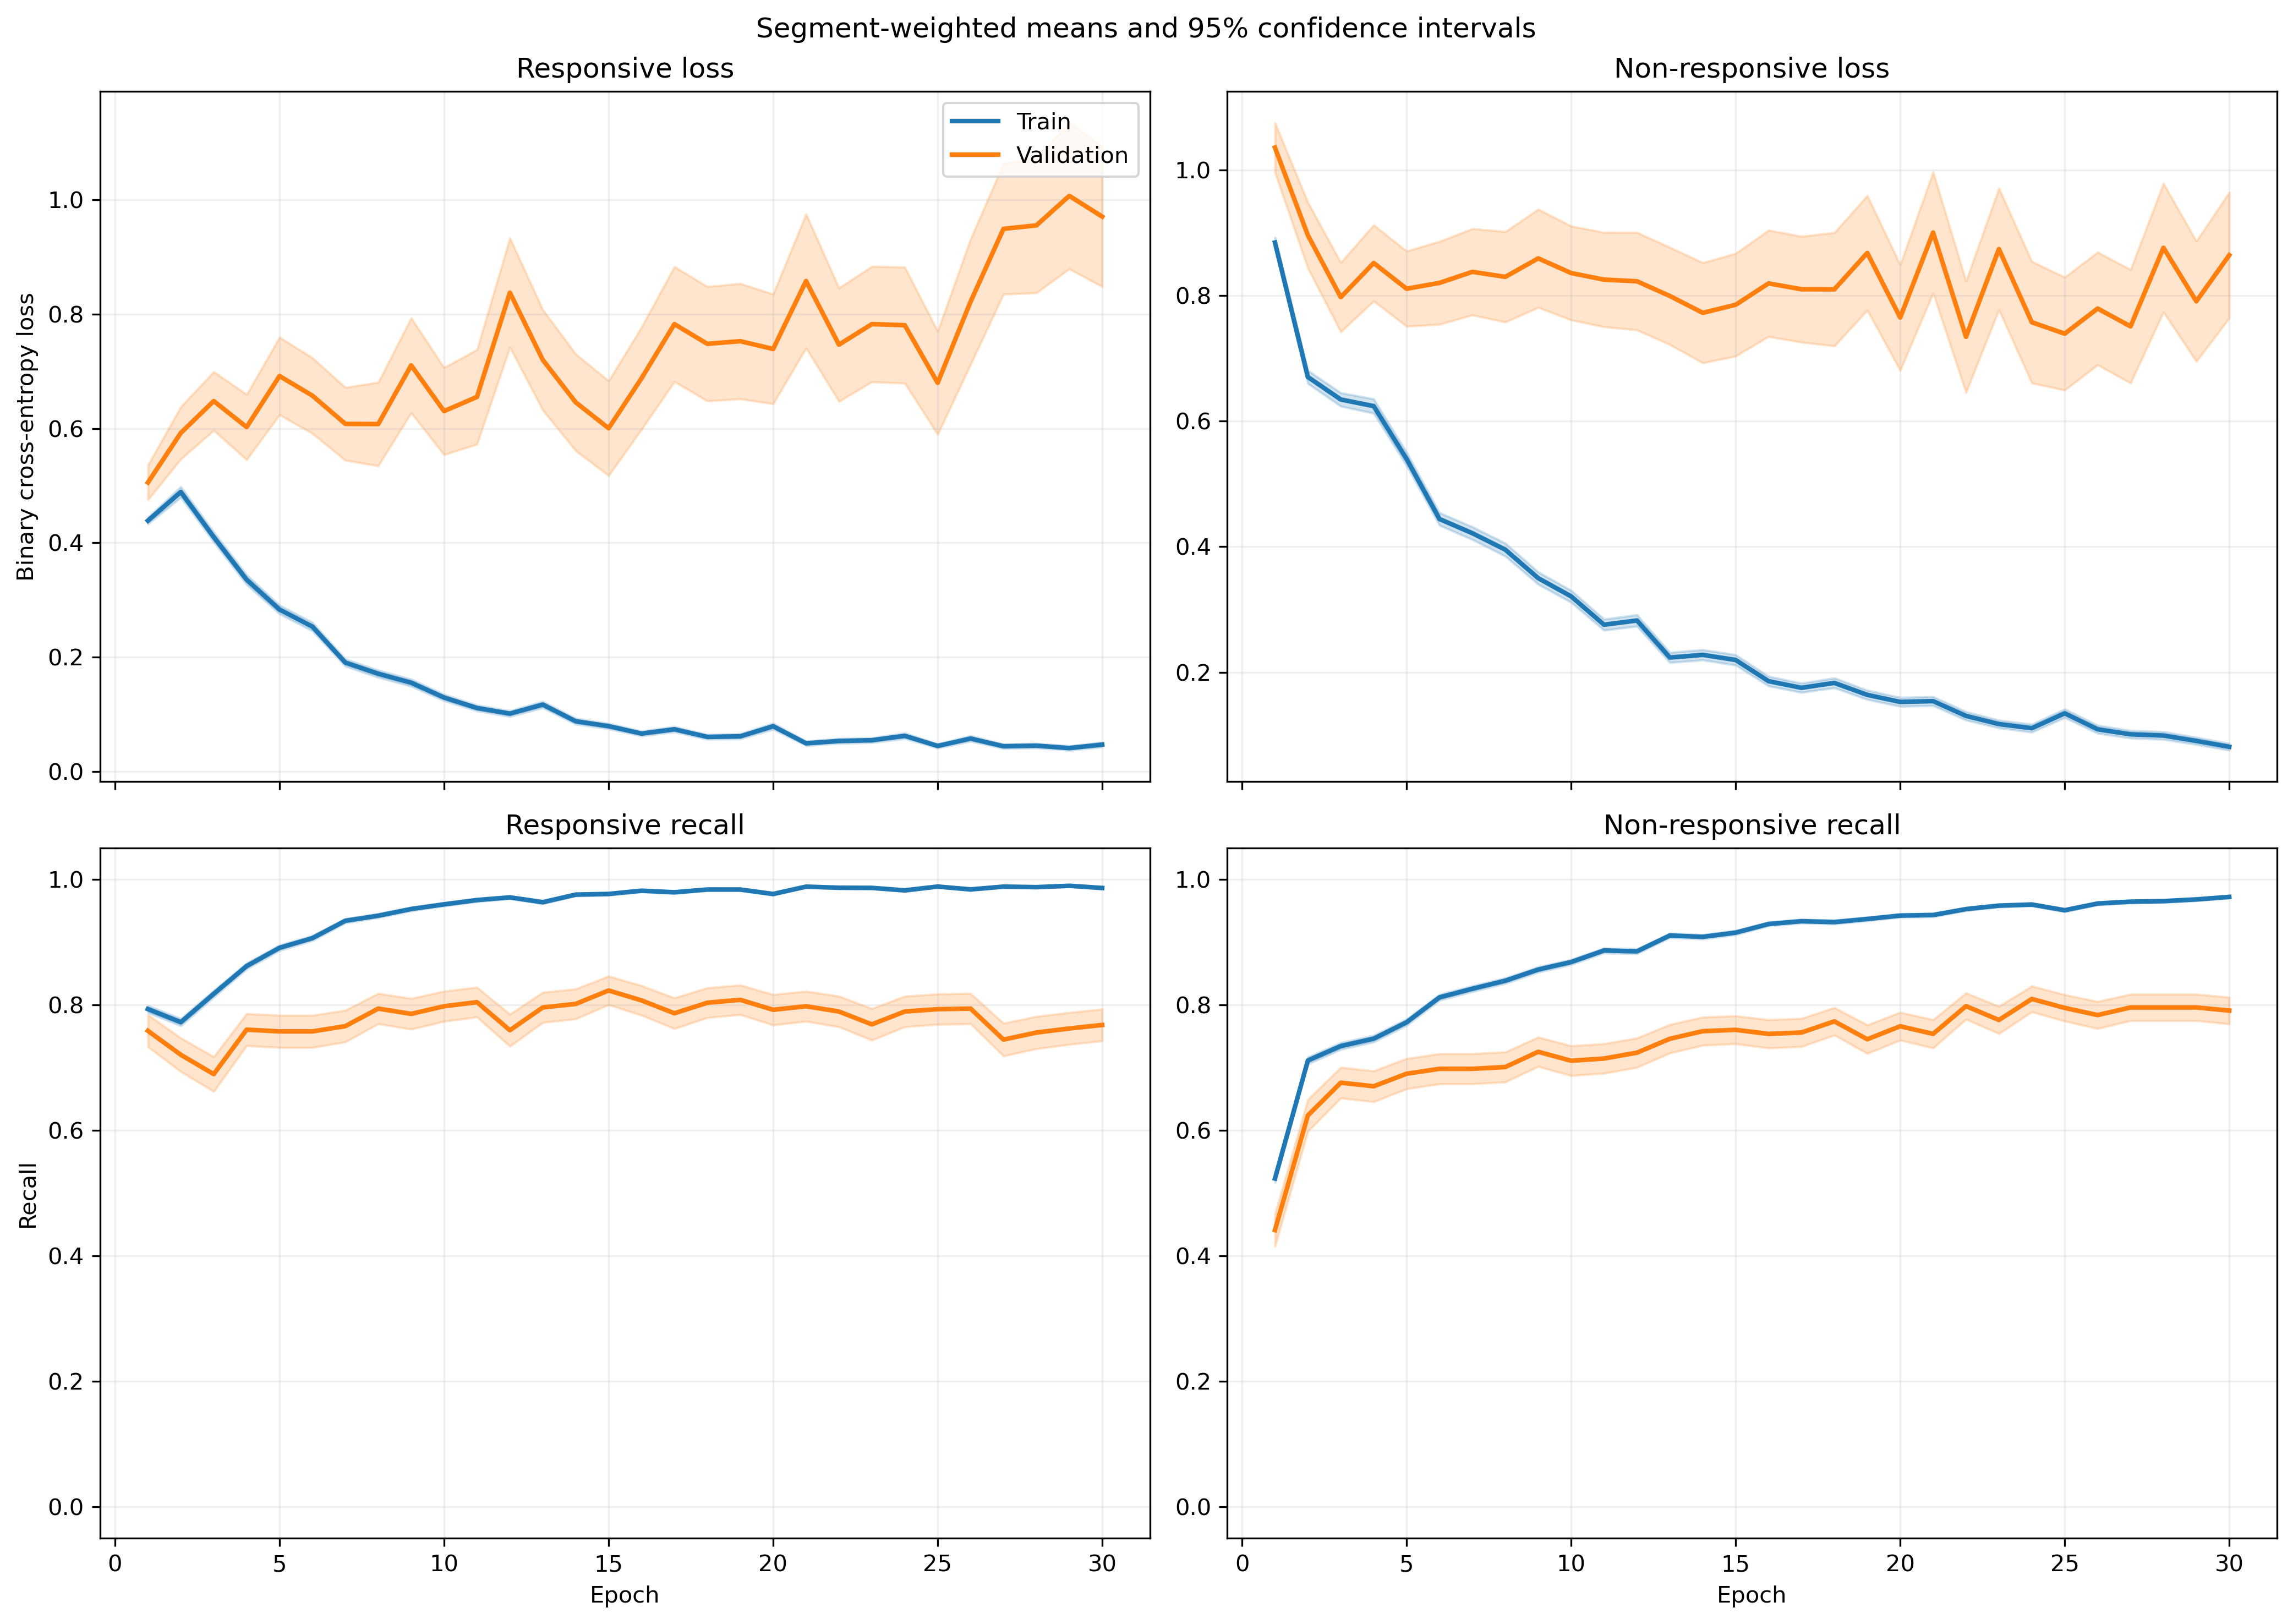

The file beside this chart, header and first rows:
fold, epoch, split, r_loss, r_loss_count, r_loss_sum, r_loss_sum_sq, r_recall, r_recall_count, r_recall_sum, r_recall_sum_sq, nr_loss, nr_loss_count, nr_loss_sum, nr_loss_sum_sq, nr_recall, nr_recall_count, nr_recall_sum, nr_recall_sum_sq
1, 1, train, 0.4508, 1063, 479.2, 429.8, 0.7949, 1063, 845.0, 845.0, 0.8622, 1401, 1208, 1698, 0.5325, 1401, 746.0, 746.0
1, 1, validation, 0.1137, 10, 1.137, 0.1686, 1.0, 10, 10.0, 10.0, , 0, 0.0, 0.0, , 0, 0.0, 0.0
1, 2, train, 0.4161, 1063, 442.3, 696.6, 0.8147, 1063, 866.0, 866.0, 0.8252, 1401, 1156, 2467, 0.6588, 1401, 923.0, 923.0
1, 2, validation, 0.05042, 10, 0.5042, 0.03677, 1.0, 10, 10.0, 10.0, , 0, 0.0, 0.0, , 0, 0.0, 0.0
1, 3, train, 0.2959, 1063, 314.6, 307.9, 0.8758, 1063, 931.0, 931.0, 0.7733, 1401, 1083, 1858, 0.6453, 1401, 904.0, 904.0
1, 3, validation, 0.04479, 10, 0.4479, 0.0295, 1.0, 10, 10.0, 10.0, , 0, 0.0, 0.0, , 0, 0.0, 0.0
1, 4, train, 0.2938, 1063, 312.3, 315.8, 0.8655, 1063, 920.0, 920.0, 0.5825, 1401, 816.1, 1427, 0.7602, 1401, 1065, 1065
1, 4, validation, 0.05813, 10, 0.5813, 0.06633, 1.0, 10, 10.0, 10.0, , 0, 0.0, 0.0, , 0, 0.0, 0.0
1, 5, train, 0.325, 1063, 345.5, 450.9, 0.8843, 1063, 940.0, 940.0, 0.4258, 1401, 596.5, 1033, 0.808, 1401, 1132, 1132
1, 5, validation, 0.04408, 10, 0.4408, 0.02926, 1.0, 10, 10.0, 10.0, , 0, 0.0, 0.0, , 0, 0.0, 0.0
1, 6, train, 0.2873, 1063, 305.4, 504.3, 0.9022, 1063, 959.0, 959.0, 0.3332, 1401, 466.8, 891, 0.8565, 1401, 1200, 1200
1, 6, validation, 0.05528, 10, 0.5528, 0.07779, 1.0, 10, 10.0, 10.0, , 0, 0.0, 0.0, , 0, 0.0, 0.0
1, 7, train, 0.1719, 1063, 182.7, 203.1, 0.9398, 1063, 999.0, 999.0, 0.417, 1401, 584.2, 1247, 0.8273, 1401, 1159, 1159
1, 7, validation, 0.04004, 10, 0.4004, 0.05721, 1.0, 10, 10.0, 10.0, , 0, 0.0, 0.0, , 0, 0.0, 0.0
1, 8, train, 0.1822, 1063, 193.7, 300.6, 0.9454, 1063, 1005, 1005, 0.3719, 1401, 521, 1171, 0.843, 1401, 1181, 1181
1, 8, validation, 0.02852, 10, 0.2852, 0.03356, 1.0, 10, 10.0, 10.0, , 0, 0.0, 0.0, , 0, 0.0, 0.0
1, 9, train, 0.1012, 1063, 107.5, 129.2, 0.9746, 1063, 1036, 1036, 0.3145, 1401, 440.6, 974.6, 0.8665, 1401, 1214, 1214
1, 9, validation, 0.04711, 10, 0.4711, 0.1056, 1.0, 10, 10.0, 10.0, , 0, 0.0, 0.0, , 0, 0.0, 0.0
1, 10, train, 0.13, 1063, 138.1, 214.2, 0.9577, 1063, 1018, 1018, 0.3027, 1401, 424.1, 946.6, 0.8744, 1401, 1225, 1225
1, 10, validation, 0.01831, 10, 0.1831, 0.0106, 1.0, 10, 10.0, 10.0, , 0, 0.0, 0.0, , 0, 0.0, 0.0
1, 11, train, 0.0796, 1063, 84.62, 128, 0.9774, 1063, 1039, 1039, 0.3051, 1401, 427.5, 1137, 0.8779, 1401, 1230, 1230
1, 11, validation, 0.008359, 10, 0.08359, 0.001924, 1.0, 10, 10.0, 10.0, , 0, 0.0, 0.0, , 0, 0.0, 0.0
1, 12, train, 0.09776, 1063, 103.9, 125.5, 0.9774, 1063, 1039, 1039, 0.2114, 1401, 296.2, 635.3, 0.9136, 1401, 1280, 1280
1, 12, validation, 0.06125, 10, 0.6125, 0.1051, 1.0, 10, 10.0, 10.0, , 0, 0.0, 0.0, , 0, 0.0, 0.0
1, 13, train, 0.1233, 1063, 131.1, 184.4, 0.9605, 1063, 1021, 1021, 0.1689, 1401, 236.6, 500.5, 0.9365, 1401, 1312, 1312
1, 13, validation, 0.01301, 10, 0.1301, 0.004488, 1.0, 10, 10.0, 10.0, , 0, 0.0, 0.0, , 0, 0.0, 0.0
1, 14, train, 0.05677, 1063, 60.35, 96.69, 0.9897, 1063, 1052, 1052, 0.4216, 1401, 590.6, 1590, 0.838, 1401, 1174, 1174
1, 14, validation, 0.0104, 10, 0.104, 0.001693, 1.0, 10, 10.0, 10.0, , 0, 0.0, 0.0, , 0, 0.0, 0.0
1, 15, train, 0.06139, 1063, 65.25, 107.8, 0.9859, 1063, 1048, 1048, 0.1992, 1401, 279.1, 729.2, 0.9251, 1401, 1296, 1296
1, 15, validation, 0.008907, 10, 0.08907, 0.002483, 1.0, 10, 10.0, 10.0, , 0, 0.0, 0.0, , 0, 0.0, 0.0
1, 16, train, 0.1015, 1063, 107.9, 168.8, 0.9708, 1063, 1032, 1032, 0.1328, 1401, 186.1, 440.6, 0.9557, 1401, 1339, 1339
1, 16, validation, 0.01822, 10, 0.1822, 0.01493, 1.0, 10, 10.0, 10.0, , 0, 0.0, 0.0, , 0, 0.0, 0.0
1, 17, train, 0.05956, 1063, 63.31, 92.43, 0.9859, 1063, 1048, 1048, 0.2373, 1401, 332.4, 851.9, 0.9143, 1401, 1281, 1281
1, 17, validation, 0.01029, 10, 0.1029, 0.004839, 1.0, 10, 10.0, 10.0, , 0, 0.0, 0.0, , 0, 0.0, 0.0
1, 18, train, 0.03374, 1063, 35.87, 38.7, 0.9962, 1063, 1059, 1059, 0.3291, 1401, 461.1, 1151, 0.8744, 1401, 1225, 1225
1, 18, validation, 0.01748, 10, 0.1748, 0.01233, 1.0, 10, 10.0, 10.0, , 0, 0.0, 0.0, , 0, 0.0, 0.0
1, 19, train, 0.06682, 1063, 71.03, 134.6, 0.9821, 1063, 1044, 1044, 0.226, 1401, 316.6, 830.6, 0.9072, 1401, 1271, 1271
1, 19, validation, 0.008314, 10, 0.08314, 0.002415, 1.0, 10, 10.0, 10.0, , 0, 0.0, 0.0, , 0, 0.0, 0.0
1, 20, train, 0.07848, 1063, 83.42, 157.6, 0.9802, 1063, 1042, 1042, 0.1166, 1401, 163.4, 378.8, 0.9572, 1401, 1341, 1341
1, 20, validation, 0.05223, 10, 0.5223, 0.09112, 1.0, 10, 10.0, 10.0, , 0, 0.0, 0.0, , 0, 0.0, 0.0
1, 21, train, 0.04268, 1063, 45.37, 91.4, 0.9953, 1063, 1058, 1058, 0.1264, 1401, 177.1, 444.1, 0.9543, 1401, 1337, 1337
1, 21, validation, 0.01402, 10, 0.1402, 0.007619, 1.0, 10, 10.0, 10.0, , 0, 0.0, 0.0, , 0, 0.0, 0.0
1, 22, train, 0.03427, 1063, 36.43, 57.62, 0.9925, 1063, 1055, 1055, 0.2171, 1401, 304.2, 797.3, 0.9208, 1401, 1290, 1290
1, 22, validation, 0.007416, 10, 0.07416, 0.002223, 1.0, 10, 10.0, 10.0, , 0, 0.0, 0.0, , 0, 0.0, 0.0
1, 23, train, 0.02328, 1063, 24.75, 68.55, 0.9972, 1063, 1060, 1060, 0.1475, 1401, 206.6, 648.8, 0.9543, 1401, 1337, 1337
1, 23, validation, 0.00441, 10, 0.0441, 0.0005729, 1.0, 10, 10.0, 10.0, , 0, 0.0, 0.0, , 0, 0.0, 0.0
1, 24, train, 0.1143, 1063, 121.5, 270.8, 0.9567, 1063, 1017, 1017, 0.0959, 1401, 134.4, 412.3, 0.9686, 1401, 1357, 1357
1, 24, validation, 0.02505, 10, 0.2505, 0.02921, 1.0, 10, 10.0, 10.0, , 0, 0.0, 0.0, , 0, 0.0, 0.0
1, 25, train, 0.05945, 1063, 63.19, 149.6, 0.9868, 1063, 1049, 1049, 0.07442, 1401, 104.3, 291, 0.9772, 1401, 1369, 1369
1, 25, validation, 0.006745, 10, 0.06745, 0.0009858, 1.0, 10, 10.0, 10.0, , 0, 0.0, 0.0, , 0, 0.0, 0.0
1, 26, train, 0.03562, 1063, 37.87, 110.3, 0.9925, 1063, 1055, 1055, 0.1789, 1401, 250.6, 790.1, 0.9465, 1401, 1326, 1326
1, 26, validation, 0.01036, 10, 0.1036, 0.002748, 1.0, 10, 10.0, 10.0, , 0, 0.0, 0.0, , 0, 0.0, 0.0
1, 27, train, 0.08022, 1063, 85.27, 297.2, 0.9755, 1063, 1037, 1037, 0.1236, 1401, 173.2, 520.5, 0.9536, 1401, 1336, 1336
1, 27, validation, 0.002893, 10, 0.02893, 0.0002052, 1.0, 10, 10.0, 10.0, , 0, 0.0, 0.0, , 0, 0.0, 0.0
1, 28, train, 0.03938, 1063, 41.86, 68.8, 0.9887, 1063, 1051, 1051, 0.09484, 1401, 132.9, 355.7, 0.9693, 1401, 1358, 1358
1, 28, validation, 0.03557, 10, 0.3557, 0.0532, 1.0, 10, 10.0, 10.0, , 0, 0.0, 0.0, , 0, 0.0, 0.0
1, 29, train, 0.03071, 1063, 32.64, 78.29, 0.9934, 1063, 1056, 1056, 0.09132, 1401, 127.9, 338.4, 0.97, 1401, 1359, 1359
1, 29, validation, 0.02342, 10, 0.2342, 0.01974, 1.0, 10, 10.0, 10.0, , 0, 0.0, 0.0, , 0, 0.0, 0.0
1, 30, train, 0.03647, 1063, 38.76, 77.62, 0.9878, 1063, 1050, 1050, 0.07458, 1401, 104.5, 265.4, 0.9779, 1401, 1370, 1370
1, 30, validation, 0.06204, 10, 0.6204, 0.1358, 1.0, 10, 10.0, 10.0, , 0, 0.0, 0.0, , 0, 0.0, 0.0
... 1,140 more rows
